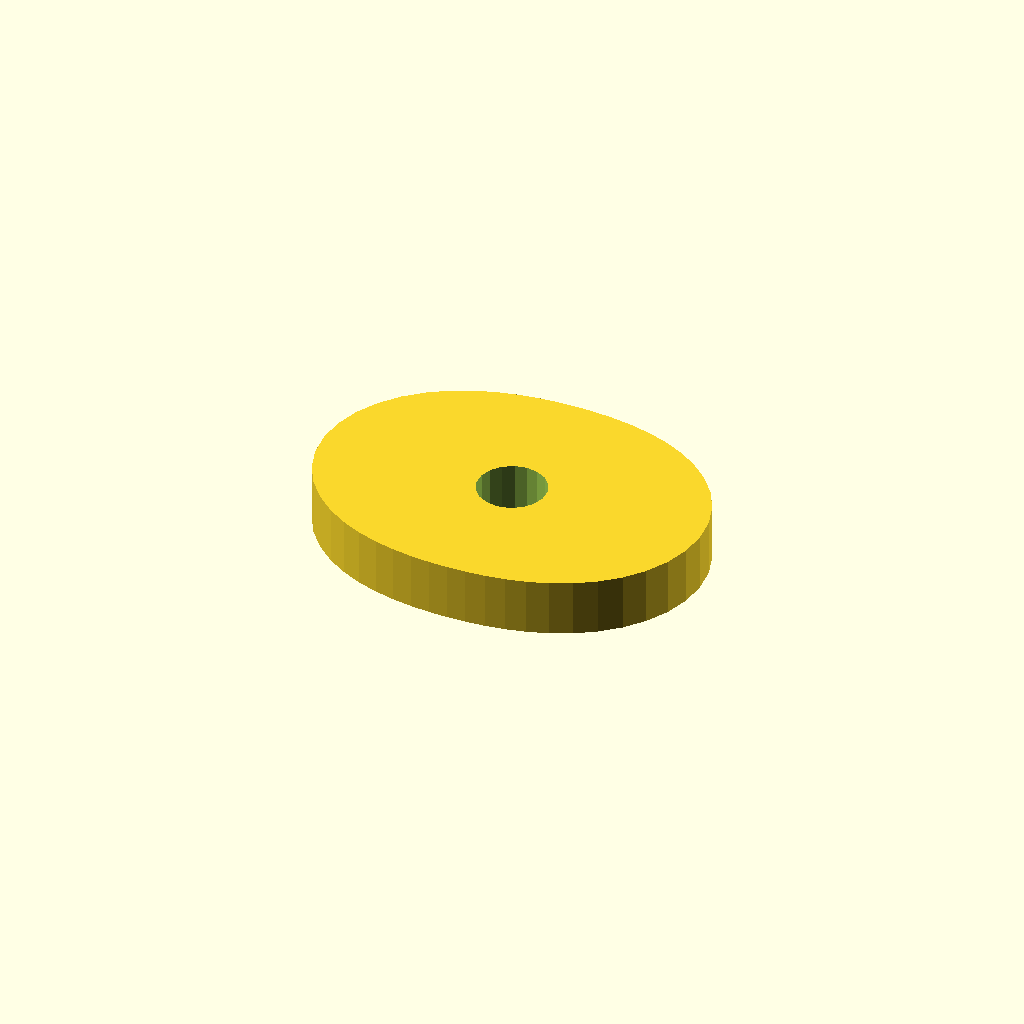
Cell 1: rendered with the file's own defaults.
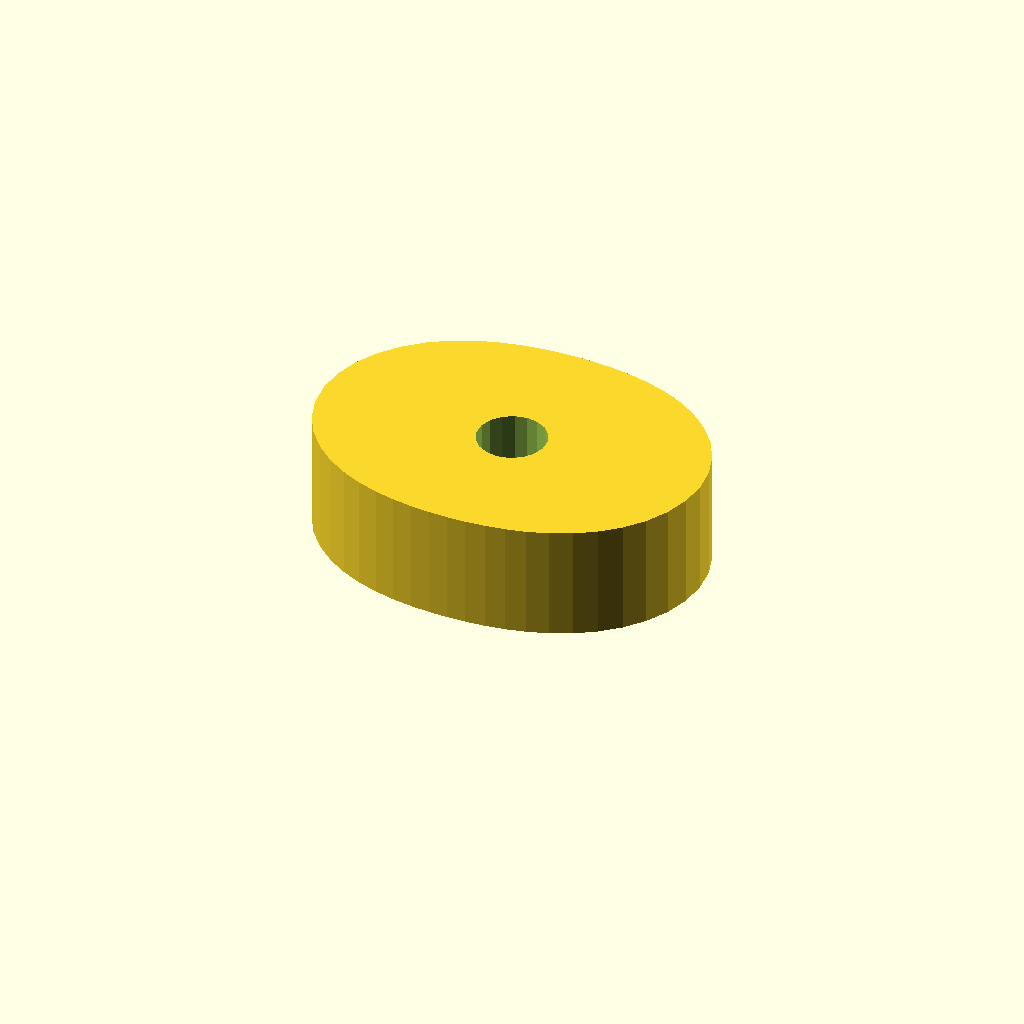
Cell 2: plate_t = 20 (everything else at default).
One fixed orthographic camera (rotation 55°, 0°, 25°; colour scheme Cornfield) for every cell.
The OpenSCAD source (optional_data/data/sketch4/camplates/part_0006.scad):
$fn = 32;

// ----------------------------------------------------------------------
// Cam plate: double_lobe cam, base R24
// ----------------------------------------------------------------------

// --- parameters (mm) ---
base_r = 24;              // base circle radius
lobe_h = 10;              // cam lobe rise
bore_r = 6;               // shaft bore radius
plate_t = 10;             // plate thickness, Z (extrusion height)

profile = [[68, 25.25], [67.541, 29.666], [66.2, 33.878], [64.084, 37.711], [61.347, 41.039], [58.17, 43.796], [54.727, 45.977], [51.168, 47.623], [47.602, 48.809], [44.093, 49.617], [40.667, 50.13], [37.313, 50.411], [34, 50.5], [30.687, 50.411], [27.333, 50.13], [23.907, 49.617], [20.398, 48.809], [16.832, 47.623], [13.273, 45.977], [9.83, 43.796], [6.653, 41.039], [3.916, 37.711], [1.8, 33.878], [0.459, 29.666], [0, 25.25], [0.459, 20.834], [1.8, 16.622], [3.916, 12.789], [6.653, 9.461], [9.83, 6.704], [13.273, 4.523], [16.832, 2.877], [20.398, 1.691], [23.907, 0.883], [27.333, 0.37], [30.687, 0.089], [34, 0], [37.313, 0.089], [40.667, 0.37], [44.093, 0.883], [47.602, 1.691], [51.168, 2.877], [54.727, 4.523], [58.17, 6.704], [61.347, 9.461], [64.084, 12.789], [66.2, 16.622], [67.541, 20.834]];  // primary outline, 48 points, counter clockwise
void_1 = [[39.89, 26.395], [39.143, 28.34], [37.776, 29.913], [35.953, 30.923], [33.895, 31.249], [31.85, 30.851], [30.064, 29.778], [28.752, 28.159], [28.074, 26.189], [28.11, 24.105], [28.857, 22.16], [30.224, 20.587], [32.047, 19.577], [34.105, 19.251], [36.15, 19.649], [37.936, 20.722], [39.248, 22.341], [39.926, 24.311]];  // shaft bore, 18 points

// --- the one profile operation ---
difference() {
  linear_extrude(height = plate_t) polygon(points = profile);
  translate([0, 0, -1])
    linear_extrude(height = plate_t + 2) polygon(points = void_1);
}
Customizer parameters (derived from the source; name, type, default, range or options):
base_r: number, default 24
lobe_h: number, default 10
bore_r: number, default 6
plate_t: number, default 10
